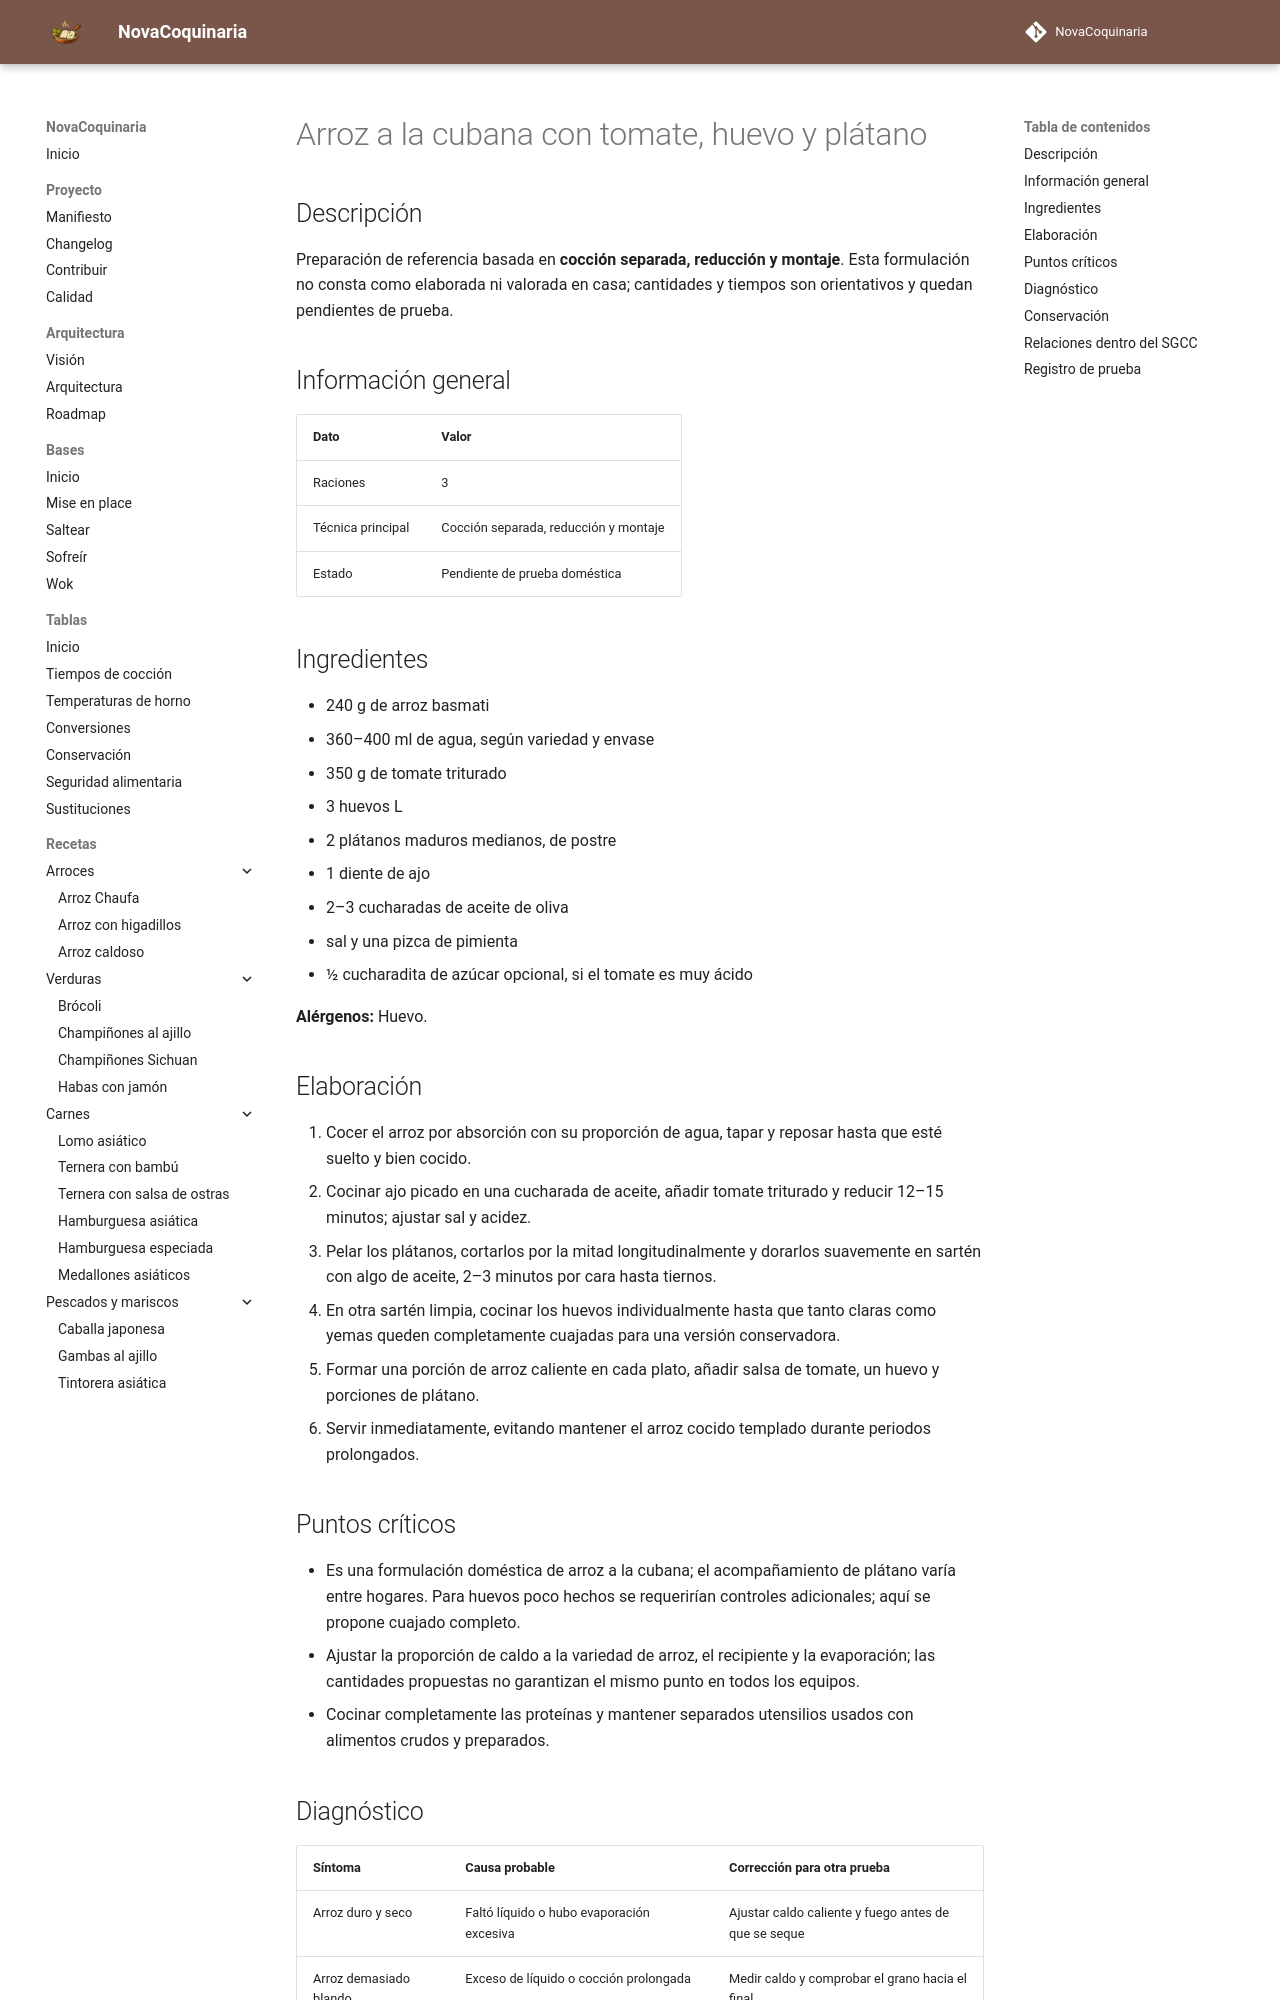

repository: fran-eliot/NovaCoquinaria · page: 01_Arroces/arroz_a_la_cubana_con_tomate_huevo_y_platano.html · generator: mkdocs

---
id: REC-313
tipo: receta
titulo: Arroz a la cubana con tomate, huevo y plátano
categoria: Arroces
estado: borrador
version: 1.0.0
ultima_revision: 2026-11-15
etiquetas:
  - arroces
  - receta-propuesta
  - pendiente-de-prueba
---

# Arroz a la cubana con tomate, huevo y plátano

## Descripción

Preparación de referencia basada en **cocción separada, reducción y montaje**. Esta formulación no consta como elaborada ni valorada en casa; cantidades y tiempos son orientativos y quedan pendientes de prueba.

## Información general

| Dato | Valor |
|---|---|
| Raciones | 3 |
| Técnica principal | Cocción separada, reducción y montaje |
| Estado | Pendiente de prueba doméstica |

## Ingredientes

- 240 g de arroz basmati
- 360–400 ml de agua, según variedad y envase
- 350 g de tomate triturado
- 3 huevos L
- 2 plátanos maduros medianos, de postre
- 1 diente de ajo
- 2–3 cucharadas de aceite de oliva
- sal y una pizca de pimienta
- ½ cucharadita de azúcar opcional, si el tomate es muy ácido

**Alérgenos:** Huevo.

## Elaboración

1. Cocer el arroz por absorción con su proporción de agua, tapar y reposar hasta que esté suelto y bien cocido.
2. Cocinar ajo picado en una cucharada de aceite, añadir tomate triturado y reducir 12–15 minutos; ajustar sal y acidez.
3. Pelar los plátanos, cortarlos por la mitad longitudinalmente y dorarlos suavemente en sartén con algo de aceite, 2–3 minutos por cara hasta tiernos.
4. En otra sartén limpia, cocinar los huevos individualmente hasta que tanto claras como yemas queden completamente cuajadas para una versión conservadora.
5. Formar una porción de arroz caliente en cada plato, añadir salsa de tomate, un huevo y porciones de plátano.
6. Servir inmediatamente, evitando mantener el arroz cocido templado durante periodos prolongados.

## Puntos críticos

- Es una formulación doméstica de arroz a la cubana; el acompañamiento de plátano varía entre hogares. Para huevos poco hechos se requerirían controles adicionales; aquí se propone cuajado completo.
- Ajustar la proporción de caldo a la variedad de arroz, el recipiente y la evaporación; las cantidades propuestas no garantizan el mismo punto en todos los equipos.
- Cocinar completamente las proteínas y mantener separados utensilios usados con alimentos crudos y preparados.
